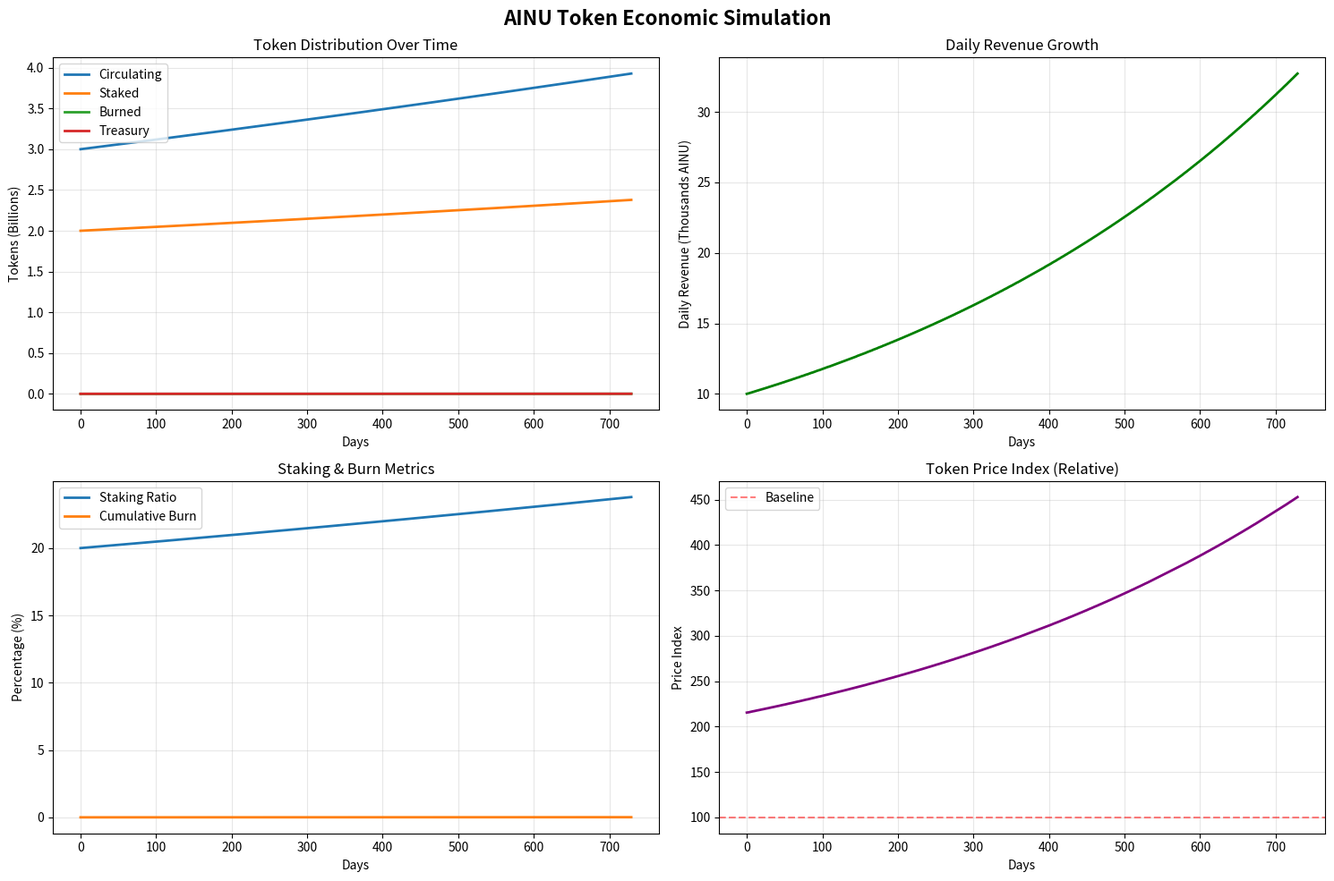

Recreate this plot in Python.
#!/usr/bin/env python3
"""
AINU Token Economic Simulator
Simulates token economics over time with various market scenarios
"""

import numpy as np
import matplotlib.pyplot as plt
from dataclasses import dataclass
from typing import List, Tuple
import json


@dataclass
class SimulationParams:
    """Parameters for economic simulation"""
    # Token supply
    total_supply: float = 10_000_000_000  # 10B AINU
    initial_circulating: float = 0.30  # 30% initially circulating
    
    # Burn mechanics
    burn_rate: float = 0.05  # 5% per transfer
    burn_enabled: bool = True
    
    # Staking
    staking_apr: float = 0.20  # 20% APR (increased from 12%)
    initial_staked_pct: float = 0.20  # 20% staked initially
    
    # Time-based multipliers (for lock durations)
    has_multipliers: bool = True
    multiplier_3mo: float = 1.0   # 3 months = 20% effective
    multiplier_6mo: float = 1.5   # 6 months = 30% effective
    multiplier_12mo: float = 2.0  # 12 months = 40% effective
    avg_multiplier: float = 1.5   # Weighted average (assuming 50% choose 6mo+)
    
    # Auto-compounding
    auto_compound_rate: float = 0.50  # 50% of stakers compound (up from 30%)
    
    # Revenue
    daily_tasks: int = 1000  # Tasks per day
    avg_task_fee: float = 10  # AINU per task
    
    # Splits
    agent_share: float = 0.70
    node_share: float = 0.20
    protocol_share: float = 0.05
    burn_share: float = 0.05
    
    # Growth
    task_growth_rate: float = 0.05  # 5% monthly growth
    
    # Simulation
    days: int = 365 * 2  # 2 years


class TokenEconomy:
    """Simulates AINU token economy"""
    
    def __init__(self, params: SimulationParams):
        self.params = params
        self.reset()
    
    def reset(self):
        """Reset simulation state"""
        self.day = 0
        self.circulating = self.params.total_supply * self.params.initial_circulating
        self.staked = self.params.total_supply * self.params.initial_staked_pct
        self.burned = 0
        self.treasury = 0
        
        # Historical data
        self.history = {
            'day': [],
            'circulating': [],
            'staked': [],
            'burned': [],
            'treasury': [],
            'daily_revenue': [],
            'burn_rate_actual': [],
            'staking_ratio': [],
            'price_index': []
        }
    
    def simulate_day(self) -> dict:
        """Simulate one day of activity"""
        # Calculate daily tasks (with growth)
        months_elapsed = self.day / 30
        growth_multiplier = (1 + self.params.task_growth_rate) ** months_elapsed
        daily_tasks = int(self.params.daily_tasks * growth_multiplier)
        
        # Calculate revenue
        daily_revenue = daily_tasks * self.params.avg_task_fee
        
        # Revenue distribution
        agent_rewards = daily_revenue * self.params.agent_share
        node_rewards = daily_revenue * self.params.node_share
        protocol_revenue = daily_revenue * self.params.protocol_share
        burn_amount = daily_revenue * self.params.burn_share
        
        # Process burns from fees
        self.burned += burn_amount
        self.circulating -= burn_amount
        
        # Add to treasury
        self.treasury += protocol_revenue
        
        # Simulate transfer burns (agents/nodes moving tokens)
        # Assume 50% of rewards are transferred (not staked)
        transferred = (agent_rewards + node_rewards) * 0.5
        if self.params.burn_enabled:
            transfer_burn = transferred * self.params.burn_rate
            self.burned += transfer_burn
            self.circulating -= transfer_burn
        
        # Staking dynamics
        # Some rewards get staked (increased from 30% to 50% with better 20-40% APR incentives)
        newly_staked = (agent_rewards + node_rewards) * 0.50
        self.staked += newly_staked
        self.circulating -= newly_staked
        
        # Some unstaking happens (reduced from 0.1% to 0.03% with better lock incentives)
        # Users lock for 6-12 months now, so much less daily unstaking
        unstake_rate = 0.0003  # 0.03% daily unstake rate
        unstaked = self.staked * unstake_rate
        self.staked -= unstaked
        self.circulating += unstaked
        
        # Staking rewards with multiplier
        # Base APR * avg_multiplier (1.5x) = effective APR (30%)
        effective_apr = self.params.staking_apr * self.params.avg_multiplier
        daily_staking_rewards = self.staked * (effective_apr / 365)
        
        # Auto-compounding (50% of stakers compound)
        compounded = daily_staking_rewards * self.params.auto_compound_rate
        claimed = daily_staking_rewards - compounded
        
        # Compounded rewards stay staked
        self.staked += compounded
        
        # Claimed rewards enter circulation (but many are re-staked due to good APR)
        # Assume 30% of claimed rewards get re-staked
        restaked = claimed * 0.30
        self.staked += restaked
        self.circulating += (claimed - restaked)
        
        # Calculate metrics
        staking_ratio = self.staked / self.params.total_supply
        actual_burn_rate = self.burned / self.params.total_supply
        
        # Simple price index (supply/demand dynamics)
        # Price goes up with: more staking, more burning, more usage
        # Price goes down with: more circulating supply
        price_factors = (
            (1 + staking_ratio * 2) *  # Staking reduces sell pressure
            (1 + actual_burn_rate * 3) *  # Burning increases scarcity
            (1 + daily_tasks / self.params.daily_tasks) /  # Usage increases demand
            (1 + (self.circulating / self.params.total_supply))  # Circulating increases supply
        )
        price_index = price_factors * 100
        
        # Record history
        self.history['day'].append(self.day)
        self.history['circulating'].append(self.circulating)
        self.history['staked'].append(self.staked)
        self.history['burned'].append(self.burned)
        self.history['treasury'].append(self.treasury)
        self.history['daily_revenue'].append(daily_revenue)
        self.history['burn_rate_actual'].append(actual_burn_rate)
        self.history['staking_ratio'].append(staking_ratio)
        self.history['price_index'].append(price_index)
        
        self.day += 1
        
        return {
            'day': self.day,
            'daily_tasks': daily_tasks,
            'daily_revenue': daily_revenue,
            'circulating': self.circulating,
            'staked': self.staked,
            'burned': self.burned,
            'treasury': self.treasury
        }
    
    def run_simulation(self, days: int = None):
        """Run full simulation"""
        if days is None:
            days = self.params.days
        
        print(f"Running simulation for {days} days...")
        for _ in range(days):
            self.simulate_day()
        
        print(f"✓ Simulation complete!")
        self._print_summary()
    
    def _print_summary(self):
        """Print simulation summary"""
        print("\n" + "="*60)
        print("SIMULATION SUMMARY")
        print("="*60)
        
        print(f"\nInitial State:")
        print(f"  Total Supply: {self.params.total_supply:,.0f} AINU")
        print(f"  Initial Circulating: {self.params.total_supply * self.params.initial_circulating:,.0f} AINU")
        print(f"  Initial Staked: {self.params.total_supply * self.params.initial_staked_pct:,.0f} AINU")
        
        print(f"\nFinal State (Day {self.day}):")
        print(f"  Circulating: {self.circulating:,.0f} AINU ({self.circulating/self.params.total_supply*100:.2f}%)")
        print(f"  Staked: {self.staked:,.0f} AINU ({self.staked/self.params.total_supply*100:.2f}%)")
        print(f"  Burned: {self.burned:,.0f} AINU ({self.burned/self.params.total_supply*100:.2f}%)")
        print(f"  Treasury: {self.treasury:,.0f} AINU ({self.treasury/self.params.total_supply*100:.2f}%)")
        
        total_accounted = self.circulating + self.staked + self.burned + self.treasury
        print(f"  Total Accounted: {total_accounted:,.0f} AINU ({total_accounted/self.params.total_supply*100:.2f}%)")
        
        print(f"\nEconomic Metrics:")
        print(f"  Final Daily Tasks: {self.history['daily_revenue'][-1]/self.params.avg_task_fee:,.0f}")
        print(f"  Final Daily Revenue: {self.history['daily_revenue'][-1]:,.0f} AINU")
        print(f"  Total Revenue (2 years): {sum(self.history['daily_revenue']):,.0f} AINU")
        print(f"  Staking Ratio: {self.history['staking_ratio'][-1]*100:.2f}%")
        print(f"  Burn Rate: {self.history['burn_rate_actual'][-1]*100:.2f}%")
        print(f"  Price Index: {self.history['price_index'][-1]:.2f} (100 = baseline)")
        
        # Deflationary impact
        yearly_burn = self.burned / (self.day / 365)
        print(f"\n  Yearly Burn Rate: {yearly_burn:,.0f} AINU/year ({yearly_burn/self.params.total_supply*100:.2f}%)")
        years_to_half = np.log(2) / np.log(1 + yearly_burn / self.params.total_supply)
        print(f"  Years to Half Supply: {years_to_half:.1f} years")


def plot_simulation(economy: TokenEconomy, save_path: str = None):
    """Plot simulation results"""
    fig, axes = plt.subplots(2, 2, figsize=(15, 10))
    fig.suptitle('AINU Token Economic Simulation', fontsize=16, fontweight='bold')
    
    days = economy.history['day']
    
    # Plot 1: Token Distribution
    ax1 = axes[0, 0]
    ax1.plot(days, np.array(economy.history['circulating']) / 1e9, label='Circulating', linewidth=2)
    ax1.plot(days, np.array(economy.history['staked']) / 1e9, label='Staked', linewidth=2)
    ax1.plot(days, np.array(economy.history['burned']) / 1e9, label='Burned', linewidth=2)
    ax1.plot(days, np.array(economy.history['treasury']) / 1e9, label='Treasury', linewidth=2)
    ax1.set_xlabel('Days')
    ax1.set_ylabel('Tokens (Billions)')
    ax1.set_title('Token Distribution Over Time')
    ax1.legend()
    ax1.grid(True, alpha=0.3)
    
    # Plot 2: Daily Revenue
    ax2 = axes[0, 1]
    ax2.plot(days, np.array(economy.history['daily_revenue']) / 1000, linewidth=2, color='green')
    ax2.set_xlabel('Days')
    ax2.set_ylabel('Daily Revenue (Thousands AINU)')
    ax2.set_title('Daily Revenue Growth')
    ax2.grid(True, alpha=0.3)
    
    # Plot 3: Economic Metrics
    ax3 = axes[1, 0]
    ax3.plot(days, np.array(economy.history['staking_ratio']) * 100, label='Staking Ratio', linewidth=2)
    ax3.plot(days, np.array(economy.history['burn_rate_actual']) * 100, label='Cumulative Burn', linewidth=2)
    ax3.set_xlabel('Days')
    ax3.set_ylabel('Percentage (%)')
    ax3.set_title('Staking & Burn Metrics')
    ax3.legend()
    ax3.grid(True, alpha=0.3)
    
    # Plot 4: Price Index
    ax4 = axes[1, 1]
    ax4.plot(days, economy.history['price_index'], linewidth=2, color='purple')
    ax4.axhline(y=100, color='r', linestyle='--', alpha=0.5, label='Baseline')
    ax4.set_xlabel('Days')
    ax4.set_ylabel('Price Index')
    ax4.set_title('Token Price Index (Relative)')
    ax4.legend()
    ax4.grid(True, alpha=0.3)
    
    plt.tight_layout()
    
    if save_path:
        plt.savefig(save_path, dpi=150, bbox_inches='tight')
        print(f"✓ Chart saved to {save_path}")
    
    plt.show()


def run_scenarios():
    """Run multiple scenarios"""
    print("\n" + "="*60)
    print("RUNNING MULTIPLE SCENARIOS")
    print("="*60)
    
    scenarios = {
        'Base Case': SimulationParams(),
        'High Growth': SimulationParams(task_growth_rate=0.10, daily_tasks=2000),
        'Low Growth': SimulationParams(task_growth_rate=0.02, daily_tasks=500),
        'No Burn': SimulationParams(burn_enabled=False),
        'High Staking': SimulationParams(initial_staked_pct=0.40),
    }
    
    results = {}
    
    for name, params in scenarios.items():
        print(f"\n--- Scenario: {name} ---")
        economy = TokenEconomy(params)
        economy.run_simulation()
        results[name] = economy
    
    # Compare scenarios
    print("\n" + "="*60)
    print("SCENARIO COMPARISON (After 2 Years)")
    print("="*60)
    print(f"{'Scenario':<15} {'Burned':<12} {'Staked':<12} {'Price Index':<12}")
    print("-" * 60)
    
    for name, economy in results.items():
        burned_pct = economy.burned / economy.params.total_supply * 100
        staked_pct = economy.staked / economy.params.total_supply * 100
        price_idx = economy.history['price_index'][-1]
        print(f"{name:<15} {burned_pct:>10.2f}%  {staked_pct:>10.2f}%  {price_idx:>10.2f}")
    
    return results


if __name__ == '__main__':
    print("\n" + "="*60)
    print("AINU TOKEN ECONOMIC SIMULATOR")
    print("="*60)
    
    # Run base case
    print("\n📊 Running Base Case Simulation...")
    params = SimulationParams()
    economy = TokenEconomy(params)
    economy.run_simulation()
    
    # Plot results
    print("\n📈 Generating charts...")
    plot_simulation(economy, save_path='results_base_case.png')
    
    # Run multiple scenarios
    print("\n🔬 Running scenario analysis...")
    results = run_scenarios()
    
    # Export data
    print("\n💾 Exporting simulation data...")
    output = {
        'params': {
            'total_supply': params.total_supply,
            'burn_rate': params.burn_rate,
            'simulation_days': params.days
        },
        'final_state': {
            'circulating': economy.circulating,
            'staked': economy.staked,
            'burned': economy.burned,
            'treasury': economy.treasury
        },
        'history': economy.history
    }
    
    with open('simulation_results.json', 'w') as f:
        json.dump(output, f, indent=2)
    
    print("✓ Data exported to simulation_results.json")
    print("\n✅ Simulation complete!")
